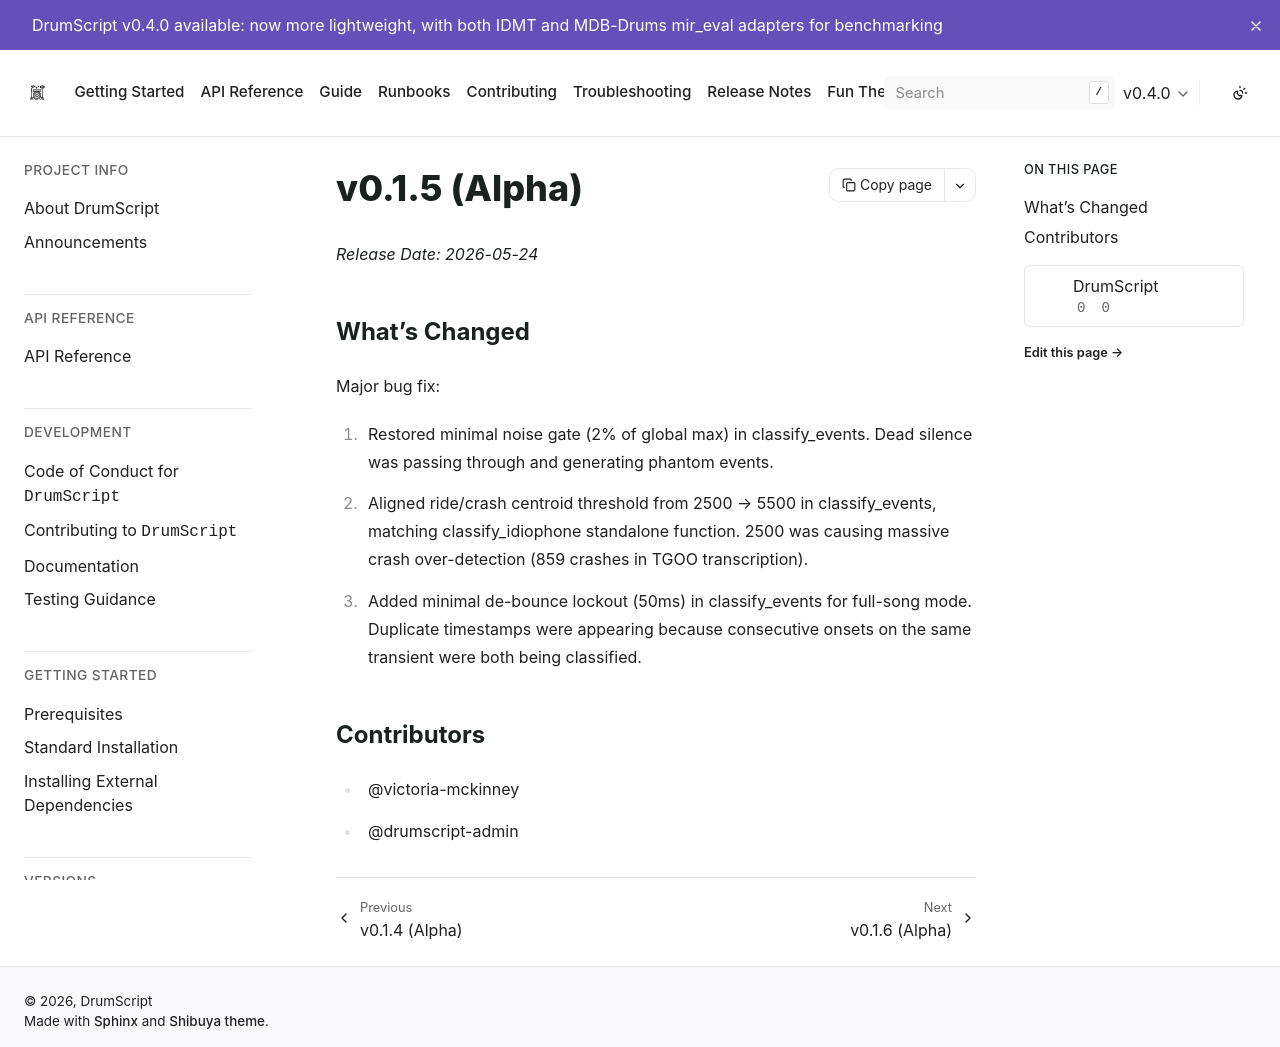

repository: DrumScript/DrumScript · page: v0.4.0/release_notes/0.1.5.html · generator: sphinx

# v0.1.5 (Alpha)

*Release Date: 2026-05-24*

## What's Changed

Major bug fix: 

1. Restored minimal noise gate (2% of global max) in classify_events.
        Dead silence was passing through and generating phantom events.
2. Aligned ride/crash centroid threshold from 2500 → 5500 in classify_events,
         matching classify_idiophone standalone function. 2500 was causing massive
         crash over-detection (859 crashes in TGOO transcription).
3. Added minimal de-bounce lockout (50ms) in classify_events for full-song mode.
         Duplicate timestamps were appearing because consecutive onsets on the same
         transient were both being classified.

## Contributors
* @victoria-mckinney
* @drumscript-admin
